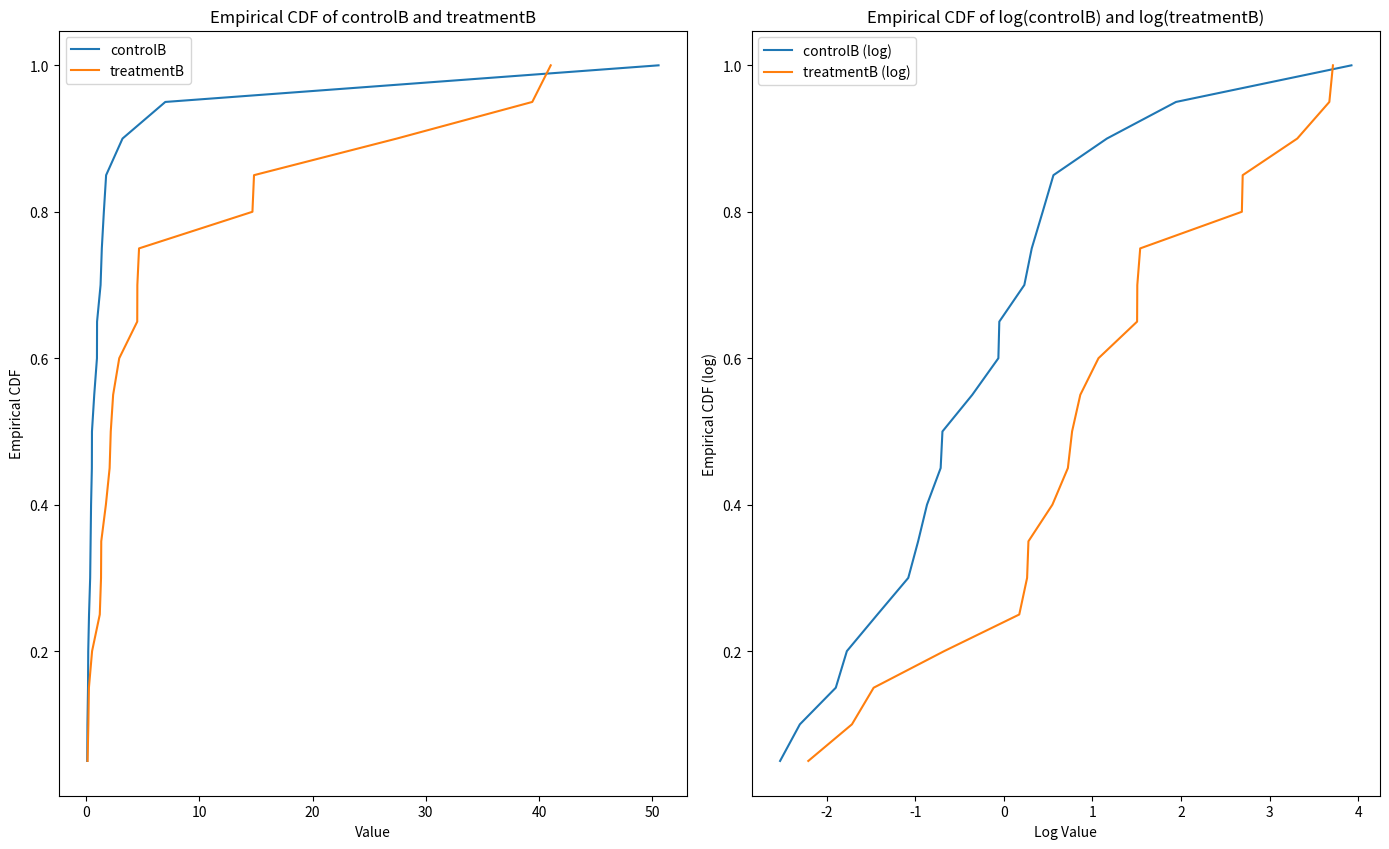

Python code for this plot:
import numpy as np
import matplotlib.pyplot as plt
from scipy.stats import ks_2samp

# 定义两个样本
controlB = np.array(
    [1.26, 0.34, 0.70, 1.75, 50.57, 1.55, 0.08, 0.42, 0.50, 3.20, 0.15, 0.49, 0.95, 0.24, 1.37, 0.17, 6.98, 0.10, 0.94,
     0.38])
treatmentB = np.array(
    [2.37, 2.16, 14.82, 1.73, 41.04, 0.23, 1.32, 2.91, 39.41, 0.11, 27.44, 4.51, 0.51, 4.50, 0.18, 14.68, 4.66, 1.30,
     2.06, 1.19])

# 进行 K-S 检验
statistic, p_value = ks_2samp(controlB, treatmentB)

print(f"K-S 统计量: {statistic}")
print(f"P 值: {p_value}")


def empirical_cdf(data):
    # 对数据进行排序
    sorted_data = np.sort(data)
    # 计算每个数据点的经验累积分布函数值
    y = np.arange(1, len(sorted_data) + 1) / len(sorted_data)
    return sorted_data, y


def empirical_cdf_log(data):
    # 对数据取对数
    log_data = np.log(data)
    # 对取对数后的数据进行排序
    sorted_data = np.sort(log_data)
    # 计算每个数据点的经验累积分布函数值
    y = np.arange(1, len(sorted_data) + 1) / len(sorted_data)
    return sorted_data, y


# 计算 controlB 和 treatmentB 的经验分布函数
x_control, y_control = empirical_cdf(controlB)
x_treatment, y_treatment = empirical_cdf(treatmentB)

# 计算 controlB 和 treatmentB 取对数后的经验分布函数
x_control_log, y_control_log = empirical_cdf_log(controlB)
x_treatment_log, y_treatment_log = empirical_cdf_log(treatmentB)

# 创建两个子图
fig, (ax1, ax2) = plt.subplots(1, 2, figsize=(14, 8.6))

# 第一个子图：原始数据的经验分布函数
ax1.plot(x_control, y_control, label='controlB')
ax1.plot(x_treatment, y_treatment, label='treatmentB')
ax1.set_xlabel('Value')
ax1.set_ylabel('Empirical CDF')
ax1.set_title('Empirical CDF of controlB and treatmentB')
ax1.legend()

# 第二个子图：取对数后数据的经验分布函数
ax2.plot(x_control_log, y_control_log, label='controlB (log)')
ax2.plot(x_treatment_log, y_treatment_log, label='treatmentB (log)')
ax2.set_xlabel('Log Value')
ax2.set_ylabel('Empirical CDF (log)')
ax2.set_title('Empirical CDF of log(controlB) and log(treatmentB)')
ax2.legend()

plt.tight_layout()
plt.savefig(r'K-S Empirical CDF.png', dpi=600)
plt.show()
